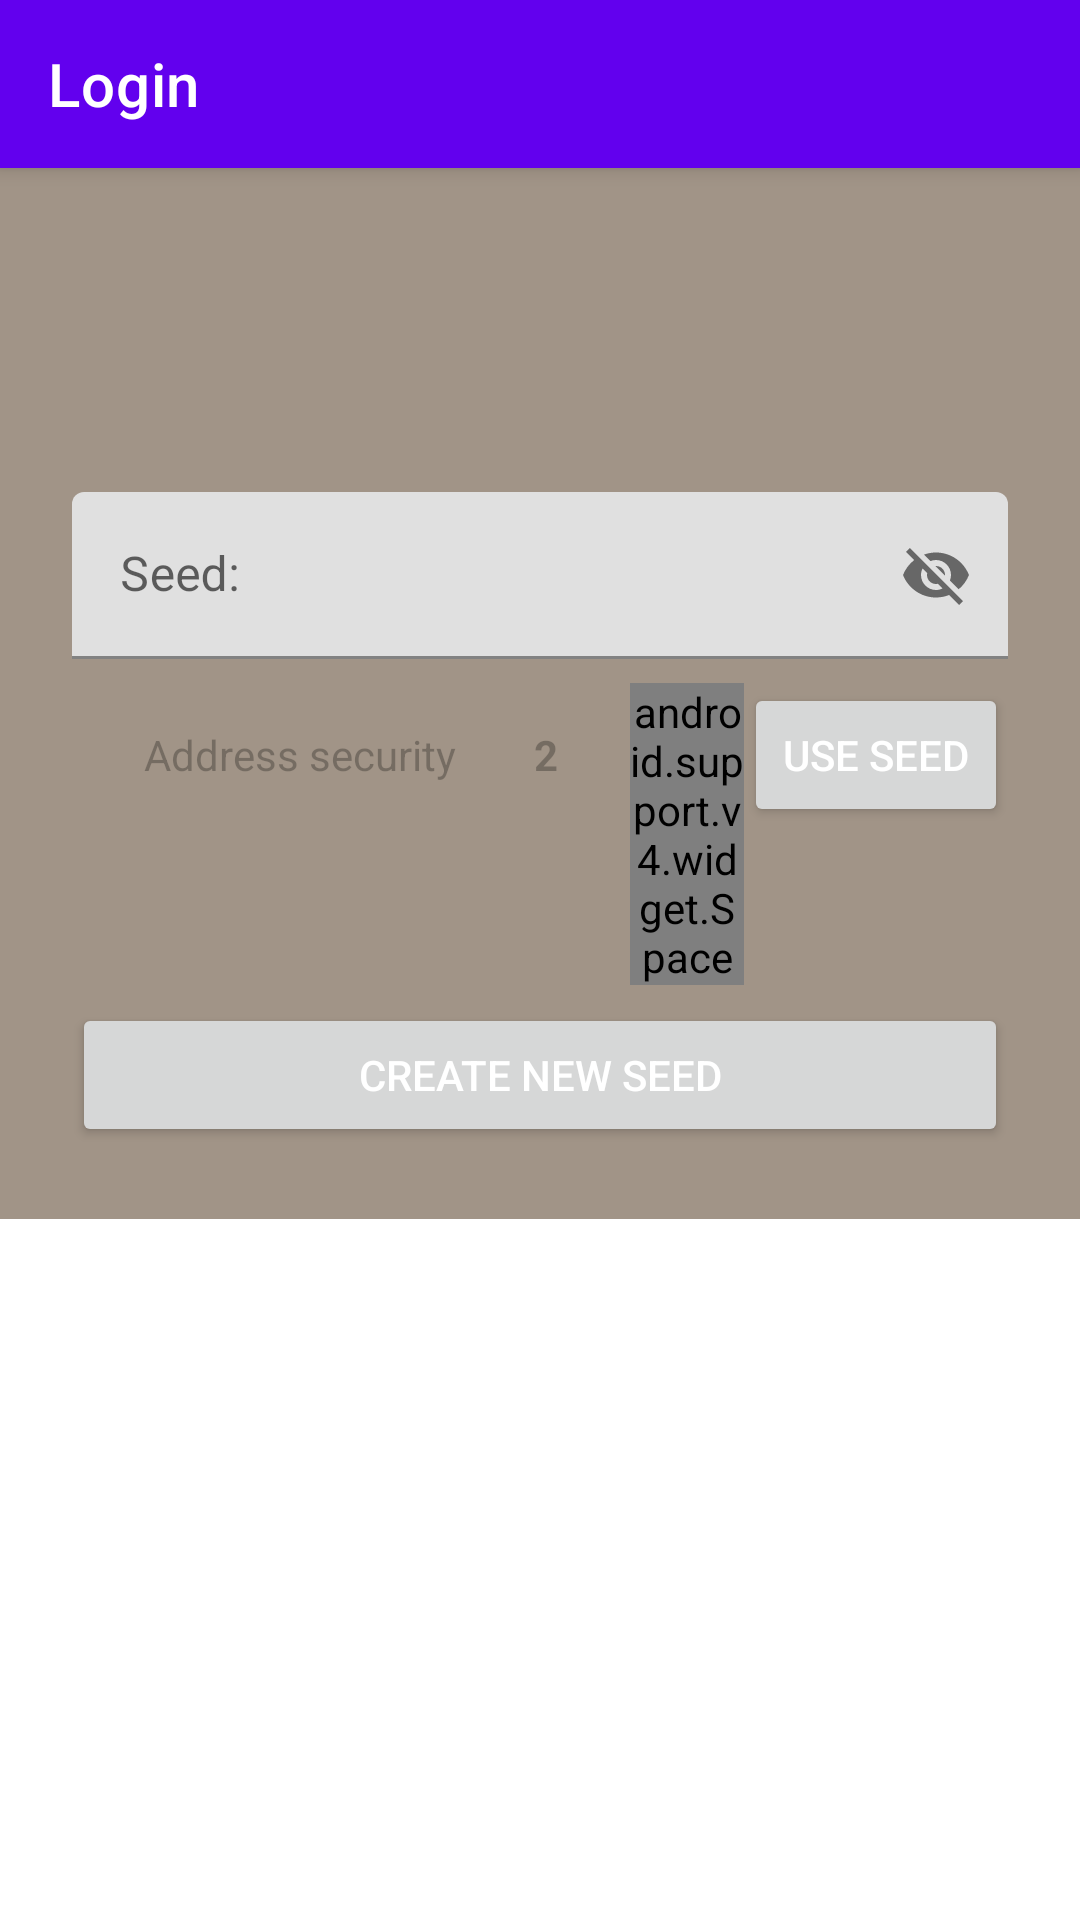

Layout XML and referenced resources for this Android screen:
<!-- AndroidManifest.xml: fallback theme Theme.MaterialComponents.DayNight.NoActionBar -->
<!-- res/layout/fragment_seed_login.xml -->
<?xml version="1.0" encoding="utf-8"?>
<android.support.design.widget.CoordinatorLayout xmlns:android="http://schemas.android.com/apk/res/android"
    xmlns:app="http://schemas.android.com/apk/res-auto"
    xmlns:tools="http://schemas.android.com/tools"
    android:layout_width="match_parent"
    android:layout_height="match_parent">

    <android.support.design.widget.AppBarLayout
        android:layout_width="match_parent"
        android:layout_height="wrap_content"
        android:theme="@style/AppTheme.AppBarOverlay">

        <android.support.v7.widget.Toolbar
            android:id="@+id/login_toolbar"
            android:layout_width="match_parent"
            android:layout_height="?attr/actionBarSize"
            android:background="?attr/colorPrimary"
            app:popupTheme="@style/AppTheme.PopupOverlay"
            app:title="@string/fragment_login_title" />
    </android.support.design.widget.AppBarLayout>

    <ScrollView
        android:layout_width="match_parent"
        android:layout_height="match_parent"
        app:layout_behavior="@string/appbar_scrolling_view_behavior">

        <LinearLayout
            android:layout_width="match_parent"
            android:layout_height="wrap_content"
            android:background="@color/colorSecondary"
            android:orientation="vertical"
            android:padding="@dimen/baseline"
            tools:ignore="contentDescription">

            <ImageView
                android:layout_width="60dp"
                android:layout_height="60dp"
                android:layout_gravity="center_horizontal"
                android:scaleType="fitCenter"
                android:src="@drawable/logo"
                android:tint="@color/blackAlpha50" />

            <android.support.design.widget.TextInputLayout
                android:id="@+id/seed_login_seed_text_input_layout"
                android:layout_width="match_parent"
                android:layout_height="wrap_content"
                android:layout_marginTop="@dimen/baseline"
                app:hintTextAppearance="@style/TextLabel"
                app:passwordToggleEnabled="true">

                <android.support.design.widget.TextInputEditText
                    android:id="@+id/seed_login_seed_input"
                    android:layout_width="match_parent"
                    android:layout_height="wrap_content"
                    android:hint="@string/seed"
                    android:digits="abcdefghijklmnopqrstuvwxyzABCDEFGHIJKLMNOPQRSTUVWXYZ9"
                    android:inputType="text" />
            </android.support.design.widget.TextInputLayout>
            <LinearLayout
                android:layout_width="match_parent"
                android:layout_height="wrap_content"
                android:layout_marginTop="@dimen/baseline_typo"
                android:paddingBottom="6dp"
                android:orientation="horizontal">
                <TextView
                    android:id="@+id/seed_login_security"
                    android:layout_width="wrap_content"
                    android:layout_height="wrap_content"
                    android:layout_marginLeft="@dimen/baseline"
                    android:layout_marginRight="2dp"
                    android:alpha="0.5"
                    android:text="@string/settings_address_security"
                    />
                <TextView
                    android:id="@+id/seed_login_security_value"
                    android:layout_width="wrap_content"
                    android:layout_height="wrap_content"
                    android:layout_marginLeft="@dimen/baseline"
                    android:layout_marginRight="@dimen/baseline"
                    android:textStyle="bold"
                    android:alpha="0.5"
                    android:text="2"
                    />
                <android.support.v4.widget.Space
                    android:layout_width="0dp"
                    android:layout_height="wrap_content"
                    android:layout_weight="1" />

                <android.support.v7.widget.AppCompatButton
                    android:id="@+id/seed_login_button"
                    android:layout_width="wrap_content"
                    android:layout_height="wrap_content"
                    android:padding="3dp"
                    android:paddingLeft="5dp"
                    android:paddingRight="5dp"
                    android:text="@string/buttons_login"
                    android:textColor="@android:color/white" />
            </LinearLayout>

            <android.support.v7.widget.AppCompatButton
                android:id="@+id/seed_login_generate_seed"
                android:layout_width="fill_parent"
                android:layout_height="wrap_content"
                android:text="@string/generate_seed"

                android:textColor="@android:color/white" />



        </LinearLayout>

    </ScrollView>

</android.support.design.widget.CoordinatorLayout>
<!-- resources referenced by this layout -->
<resources>
  <color name="blackAlpha50">#80000000</color>
  <color name="colorSecondary">#a19487</color>
  <dimen name="baseline">24dp</dimen>
  <dimen name="baseline_typo">8dp</dimen>
  <string name="buttons_login">Use Seed</string>
  <string name="fragment_login_title">Login</string>
  <string name="generate_seed">Create New Seed</string>
  <string name="seed">Seed:</string>
  <string name="settings_address_security">Address security</string>
  <style name="AppTheme.AppBarOverlay" parent="ThemeOverlay.AppCompat.Dark.ActionBar" />
  <style name="AppTheme.PopupOverlay" parent="ThemeOverlay.AppCompat.Light" />
  <style name="TextLabel" parent="TextAppearance.Design.Hint">
          <item name="android:textSize">16sp</item>
          <item name="android:textStyle">bold</item>
      </style>
</resources>
